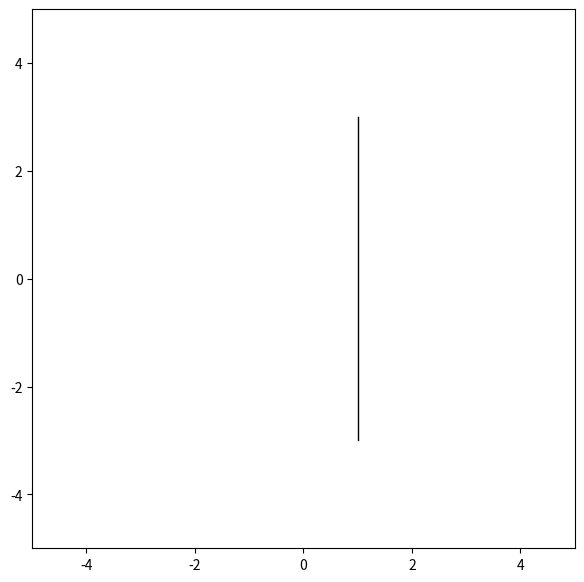

This figure's Python source:
# ax.axvline and ax.axhline

import matplotlib.pyplot as plt
import numpy as np

fig, ax = plt.subplots(figsize=(7, 7))

ax.set_xlim([-5, 5])
ax.set_ylim([-5, 5])

# ax.axvline(x=1, color='black', linewidth=1)
ax.axvline(x=1, ymax=0.8, ymin=0.2, color='black', linewidth=1)

plt.show()
